pico-8 play session: hold ← + tap ❎

[t = 1 s] hold ← ~1s, tap ❎ ~2×
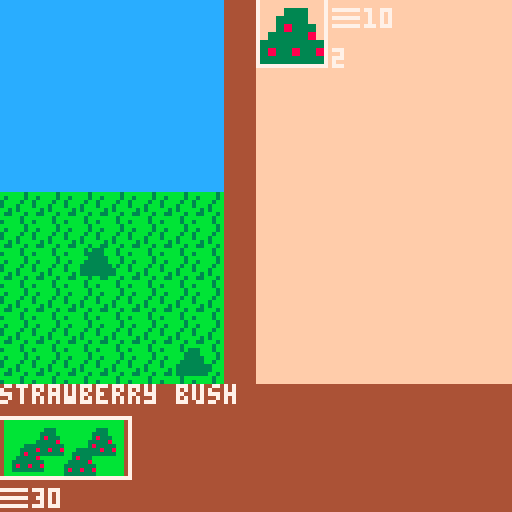
[t = 2 s] hold ← ~2s, tap ❎ ~4×
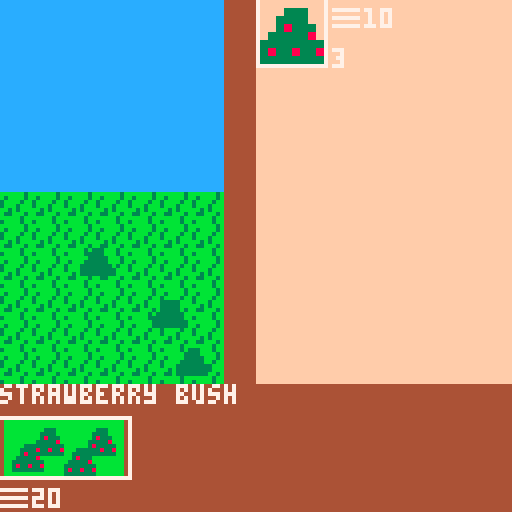
[t = 6 s] hold ← ~6s, tap ❎ ~10×
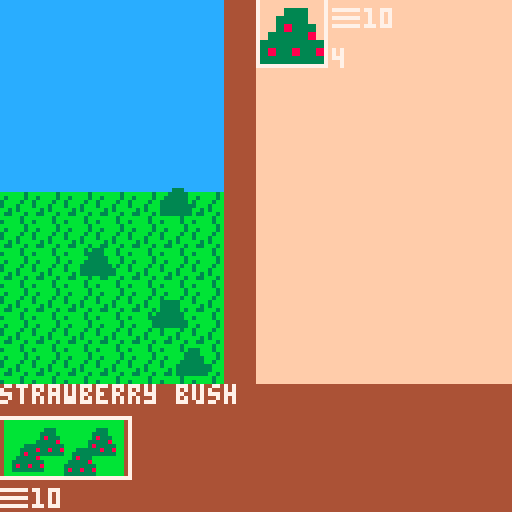

pico-8 cartridge
version 18
__lua__
--gram jam
sale_period_length=1.0
global_demand_weight=1.0
global_demand_rate_mod=1.0
global_base_price_weight=1.0
global_generation_weight=1.0
global_quality_weight=1.0
global_marketing_efficiency=1.0
global_demand_loss=0.01
global_demand_loss_modifier=1.0
global_harvest_speed=1.0
global_cook_speed=1.0
global_sale_volume=1
cash_symbols={"\x98","\x93","\x88","\x85"}
cash_money={50,0,0,0}
jam_timer=0
game_over=false
accountant_unlocked=false
banker_unlocked=false
blockchain_unlocked=false

function add_money(value, scale)
  cash_money[scale]=increment(cash_money[scale],value)
  if cash_money[scale]==32767 then
   if(scale==1 and accountant_unlocked) then
    cash_money[1]=0
    cash_money[2]=increment(cash_money[2],1)
   end
   if(scale==2 and banker_unlocked) then
    cash_money[2]=0
    cash_money[3]=increment(cash_money[3],1)
   end
   if(scale==3 and blockchain_unlocked) then
    cash_money[3]=0
    cash_money[4]=increment(cash_money[4],1)
   end
  end
end

function lose_money(value, scale)
 cash_money[scale]=decrement(cash_money[scale],value)
end

function can_spend(value, scale)
 if (cash_money[scale]-value < 0 or cash_money[scale]-value > cash_money[scale]) return false
 return true
end

function increment(value, num)
 if (num==nil) num=1
 if (value+num<0) return 32767
 return value+num
end

function decrement(value, num)
 if (num==nil) num=1
 if (value-num<0) return 0
 return value-num
end


function _init()
 for r in all(recipes) do
  r.discovered=false
 end
 screen = new_start_screen()
end

function _draw()
 screen:draw()
end

function _update()
 if(not game_over) jam_timer=increment(jam_timer,1/30)
 screen:update()
end

-->8
-- screens --
function new_start_screen()
 local s={}
 s.init=function(s)
  game_over=false
  s.opts = {"start game", "credits"}
  s.selected=1
  s.is_selected=false
 end

 s.update=function(s)
  if btnp(5) then s.is_selected=true else s.is_selected=false end
  if (btnp(2)) s.selected=max(s.selected-1,1)
  if (btnp(3)) s.selected=min(s.selected+1,#s.opts)

  if s.is_selected then
   if s.selected==1 then
    screen=new_game_screen()
   end
   if s.selected==2 then
    screen=new_credits_screen()
   end
  end
 end

 s.draw=function(s)
  cls()
  for i=1,#s.opts,1 do
   print(s.opts[i], 50, 60+(10*i))
  end
  spr(32,40,58+(10*s.selected))
  print("gram jam", 40, 20)
  print("the global jam game", 50, 28)
 end

 s:init()
 return s
end


function new_credits_screen()
 local s={}
 s.init=function(s)
  s.opts={"elyjah 'mr ely' wirth", "robert 'rantingbob' gardner", "mari 'make a jam game?' kyle"}
  s.back=false
 end

 s.update=function(s)
  if btnp(4) then s.back=true else s.back=false end

  if s.back then
   screen=new_start_screen()
  end
 end

 s.draw=function(s)
  cls()
  for i=1,#s.opts,1 do
   print(s.opts[i], (5*i), 60+(10*i))
  end
  print("global jam game", 60, 20)
 end

 s:init()
 return s
end

function new_gameover_screen()
 local s={}
 s.init=function(s)
  s.lines={"you have repaired the universe","you have returned all to","the primardial jam"}
  s.back=false
  game_over=true
 end

 s.update=function(s)
  if btnp(4) or btnp(5) then s.back=true else s.back=false end

  if s.back then
   screen=new_start_screen()
  end
 end

 s.draw=function(s)
  cls()
  for i=1,#s.lines,1 do
   print(s.lines[i],(i*10),(i*8))
  end
  sspr(8,32,8,8,48,48,32,32)
  local score="score: "..(32767-jam_timer)
  print(score,64-(4*(#score/2)),82)
 end

 s:init()
 return s
end


function new_game_screen()
 local s={}

 s.init=function(s)
  s.draw_systems={}
  s.update_systems={}
  s.scenes={}
  add(s.scenes, new_farm_scene())
  add(s.scenes, new_kitchen_scene())
  add(s.scenes, new_store_scene())
  add(s.scenes, new_upgrade_scene())
  s.active_scenes={}
  for scene in all(s.scenes) do
   if (scene.unlocked) add(s.active_scenes,scene)
  end
  s.current_scene=1
 end

 s.update=function(s)
  for scene in all(s.scenes) do
   scene:update()
  end

  s.active_scenes[s.current_scene].active=false
  if (btnp(0)) then
   s.current_scene=max(s.current_scene-1,1)
   manberry.update_icon()
  end
  if (btnp(1)) then
   s.current_scene=min(s.current_scene+1,#s.active_scenes)
   manberry.update_icon()
  end
  s.active_scenes[s.current_scene].active=true
 end

 s.draw=function(s)
  cls()
  s.active_scenes[s.current_scene]:draw()

  --draw the transition buttons--
  sspr(s.active_scenes[1].icon.x,s.active_scenes[1].icon.y,32,16,0,104)
  if (s.active_scenes[2]) sspr(s.active_scenes[2].icon.x, s.active_scenes[2].icon.y,32,16,32,104)
  if (s.active_scenes[3]) sspr(s.active_scenes[3].icon.x, s.active_scenes[3].icon.y,32,16,64,104)
  if (s.active_scenes[4]) sspr(s.active_scenes[4].icon.x, s.active_scenes[4].icon.y,32,16,96,104)
  --highlight current button
  local xpos=(s.current_scene-1)*32
  rect(xpos-1,104,xpos+32,119,7)

  local dollar_x=0
  local price=cash_symbols[1]..flr(cash_money[1])
  print(price, dollar_x, 122)
  dollar_x+=(#price*4)+8
  for i=2,#cash_money,1 do
   if cash_money[i] > 0 then
    price=cash_symbols[i]..flr(cash_money[i])
    print(price, dollar_x, 122)
    dollar_x+=(#price*4)+8
   end
  end
 end

 s:init()
 return s
end

-->8
-- upgrade -- store -- kitchen -- farm--
function new_scene()
 local s={}
 s.active=false
 s.unlocked=false
 s.background={
  x=0,
  y=0
 }
 s.icon={
  x=0,
  y=0
 }
 return s
end

function new_upgrade_scene()
 local s=new_scene()
 s.background.x=48
 s.unlocked=false
 s.icon.x=88
 s.icon.y=32

 s.available_upgrades={}
 s.purchased_upgrades={}
 s.selected_upgrade=1

 s.update=function(scene)
  check_for_unlocks(scene)

  for upgrade in all(scene.purchased_upgrades) do
   if (upgrade.update) upgrade.update(scene)
  end
  if scene.active and #scene.available_upgrades>0 then
   if btnp(2) then
    scene.selected_upgrade=max(scene.selected_upgrade-1, 1)
   end
   if btnp(3) then
    scene.selected_upgrade=min(scene.selected_upgrade+1, #scene.available_upgrades)
   end

   local selected=scene.available_upgrades[scene.selected_upgrade]
   if(not selected.quantity) selected.quantity=0
   if btnp(5) and can_spend(selected.price, selected.scale) and selected.quantity < selected.max_quantity then
    if not (selected==banker or selected==accountant or selected==blockchain) then
     if (selected.quantity==0) add(s.purchased_upgrades, selected)
    end
    selected.quantity=increment(selected.quantity)
    if(selected.on_purchase) selected.on_purchase(scene)
    lose_money(selected.price, selected.scale)
    if selected.quantity == selected.max_quantity then
     del(s.available_upgrades, selected)
     s.selected_upgrade=1
    end
   end
  end
 end

 s.draw=function(scene)
  map(scene.background.x,scene.background.y,0,0,16,16)

  local page=flr(abs(scene.selected_upgrade-1)/4)
  local loop_start=(page*4)+1
  local loop_end=min(loop_start+3, #scene.available_upgrades)
  local row=0

  for i=loop_start,loop_end,1 do
   local upgrade = scene.available_upgrades[i]
   local icon=upgrade.icon
   local x_pix=(icon*8)%128
   local y_pix=flr(abs(icon/16))*8
   local x_target=65
   local y_target=(row*24)
   local price=cash_symbols[upgrade.scale]..upgrade.price

   sspr(x_pix,y_pix,8,8,x_target,y_target,16,16)
   print(price,x_target,y_target+17)
   if (i==scene.selected_upgrade) rect(x_target-1,y_target-1,x_target+16,y_target+16,7)
   row+=1
   if (row>4) row=0
  end

  for i=1,#scene.purchased_upgrades,1 do
   local upgrade = scene.purchased_upgrades[i]
    local icon=upgrade.icon
    local x_pix=(icon*8)%128
    local y_pix=flr(abs(icon/16))*8
    local x_target=1
    local y_target=8+((i-1)*18)

    sspr(x_pix,y_pix,8,8,x_target,y_target,16,16)
    print(upgrade.quantity,x_target+17,y_target)
  end

  if #scene.available_upgrades>0 then
   print(scene.available_upgrades[scene.selected_upgrade].name, 0, 1)
   print(scene.available_upgrades[scene.selected_upgrade].description, 0, 96)
  end

 end

 return s
end


function new_store_scene()
 local s=new_scene()
 s.background.x=32
 s.unlocked=false
 s.icon.x=56
 s.icon.y=32
 granimation=128
 granimation_time=0

 s.stock={}
 s.selected_stock=1

 s.update=function(scene)
  --ely futsin here--
  if time() - granimation_time > 1 then
   granimation_time=time()
   granimation+=4
   if granimation>136 then granimation = 128 end
  end
  ----

  --update sale period counters for jams
  for jam in all(scene.stock) do
   if jam.sale_period_counter==nil then jam.sale_period_counter=0 end
   jam.sale_period_counter=increment(jam.sale_period_counter,1/30)
   if jam.sale_period_counter > sale_period_length then
    local temp_demand = get_demand(jam)+(jam.demand_rate*global_demand_rate_mod)
    if (temp_demand < 0) temp_demand=32767
    jam.demand=temp_demand
    jam.sale_period_counter=0.0
   end
  end
  --stock list selected--
  if scene.active and #scene.stock>0 then
   if btnp(2) then
    scene.selected_stock=max(scene.selected_stock-1, 1)
   end
   if btnp(3) then
    scene.selected_stock=min(scene.selected_stock+1, #scene.stock)
   end
   if btnp(5) and scene.stock[scene.selected_stock].quantity > 0 then
    sold(scene.stock[scene.selected_stock])
   end

  end
 end

 s.draw=function(scene)
  map(scene.background.x,scene.background.y,0,0,16,16)
  spr(granimation,20,24,4,4)

  --draw stock list--
  local column=0
  local row=0
  local page=flr(abs(scene.selected_stock-1)/12)
  local loop_start=(page*12)+1
  local loop_end=min(loop_start+11, #scene.stock)

  for i=loop_start,loop_end,1 do
   local ing=scene.stock[i]
   local icon=ing.icon()
   local x_pix=(icon*8)%128
   local y_pix=flr(abs(icon/16))*8
   local x_target=(8+(column*3))*8
   local y_target=(row*3)*8
   sspr(x_pix,y_pix,8,8,x_target,y_target,16,16)
   print(ing.quantity,x_target,y_target+16)
   column+=1
   column%=3
   if (column==0) row+=1
   if (i==scene.selected_stock) rect(x_target-1,y_target-1,x_target+16,y_target+16,7)
  end

  if #scene.stock > 0 then
   local name=scene.stock[scene.selected_stock].shortname
   local price=cash_symbols[scene.stock[scene.selected_stock].scale]..get_price(scene.stock[scene.selected_stock])
   local demand=""..get_demand(scene.stock[scene.selected_stock]).."*"
   print(name, 0, 1)
   print("sale price:",8,64)
   print(price, 56-(#price*4+4), 72)
   print("demand:",8,80)
   print(demand,56-(#demand*4),88)
  end
 end

 return s
end

function new_farm_scene()
 local s=new_scene()
 s.unlocked=true
 s.icon={
  x=96,
  y=0
 }
 s.bushes={}
 s.planted_bushes={}
 add(s.bushes, strawberry_bush)

 s.selected=1

 s.update=function(scene)
  for bush in all(scene.planted_bushes) do
   bush.harvest_counter=increment(bush.harvest_counter,1/30)
  end

  if scene.active then
   if btnp(2) then
    scene.selected=max(scene.selected-1, 1)
   end
   if btnp(3) then
    scene.selected=min(scene.selected+1, #scene.bushes)
   end
   if btnp(5) then
    local desired_bush=scene.bushes[scene.selected]
    if can_spend(desired_bush.price, desired_bush.scale) then
     local new_bush={
      x=rnd(48),
      y=rnd(49)+40,
      template=desired_bush,
      harvest_counter=0.0
     }
     add(scene.planted_bushes, new_bush)
     lose_money(desired_bush.price, desired_bush.scale)
     if(not desired_bush.quantity) desired_bush.quantity=0
     desired_bush.quantity=increment(desired_bush.quantity)
    end
   end
   if btnp(4) then
    harvest(scene)
   end
  end
 end

 s.draw=function(scene)
  map(scene.background.x,scene.background.y,0,0,16,16)
  local page=flr(abs(scene.selected-1)/4)
  local loop_start=(page*4)+1
  local loop_end=min(loop_start+3, #scene.bushes)
  local row=0

  for i=loop_start,loop_end,1 do
   local bush = scene.bushes[i]
   local icon=bush.icon
   local x_pix=(icon*8)%128
   local y_pix=flr(abs(icon/16))*8
   local x_target=65
   local y_target=(row*24)
   local price=cash_symbols[bush.scale]..bush.price

   sspr(x_pix,y_pix,8,8,x_target,y_target,16,16)
   print(price,x_target+18,y_target+2)
   print(bush.quantity,x_target+18,y_target+12)
   if (i==scene.selected) rect(x_target-1,y_target-1,x_target+16,y_target+16,7)
   row+=1
   if (row>4) row=0
   print(scene.bushes[scene.selected].name, 0, 96)

  end


  local l=#scene.planted_bushes
  local l_min=max(l-100,1)
  local l_max=min(l,l_min+100)
  for i=l_min,l_max,1 do
   local bush=scene.planted_bushes[i]
   local icon=bush.template.icon
   if (bush.template.harvest_time >= bush.harvest_counter) icon=emptybush_icon
   spr(icon,bush.x,bush.y)
  end
 end

 return s
end

function new_kitchen_scene()
 local s=new_scene()
 s.background.x=16
 s.unlocked=false
 s.icon={
  x=24,
  y=32
 }

 s.process_mix=false
 s.mix_complete=false
 s.mixer_contents={}
 s.available_ingredients={}
 s.selected_ingredient=1

 s.update=function(scene)
  if scene.mix_complete then
   gain_jam(scene.current_output)
   scene.current_output=nil
   scene.mixer_contents={}
   scene.mix_complete=false
   scene.process_mix=false
  end

  if scene.process_mix and not scene.mix_complete then
   scene:advance_mix()
  end

  --ingredient list selected--
  if scene.active and #scene.available_ingredients>0 then
   if btnp(2) then
    scene.selected_ingredient=max(scene.selected_ingredient-1, 1)
   end
   if btnp(3) then
    scene.selected_ingredient=min(scene.selected_ingredient+1, #scene.available_ingredients)
   end
   if btnp(5) and #scene.mixer_contents<3 and scene.available_ingredients[scene.selected_ingredient].quantity > 0 then
    add(scene.mixer_contents, scene.available_ingredients[scene.selected_ingredient])
    scene.available_ingredients[scene.selected_ingredient].quantity = decrement(scene.available_ingredients[scene.selected_ingredient].quantity)
   end
   if #scene.mixer_contents!=0 then
    scene.current_recipe = lookup_recipe(scene.mixer_contents)
    if scene.current_recipe and scene.current_recipe.output then scene.current_output=scene.current_recipe.output else scene.current_output=badjam end
    if btnp(4) then
     scene.process_mix=true
     if scene.current_recipe then
      if not scene.current_recipe.discovered then
       scene.current_recipe.discovered=true
       add(known_good_recipes, scene.current_recipe)
      end
     end
    end
   end
  end
 end

 s.advance_mix=function(scene)
  scene.mix_complete=true
 end

 s.draw=function(scene)
  map(scene.background.x,scene.background.y,0,0,16,16)

  --draw ingredient list--
  local column=0
  local row=0
  local page=flr(abs(scene.selected_ingredient-1)/12)
  local loop_start=(page*12)+1
  local loop_end=min(loop_start+11, #scene.available_ingredients)

  for i=loop_start,loop_end,1 do
   local ing=scene.available_ingredients[i]
   local icon=ing.icon()
   local x_pix=(icon*8)%128
   local y_pix=flr(abs(icon/16))*8
   local x_target=(8+(column*3))*8
   local y_target=(row*3)*8
   sspr(x_pix,y_pix,8,8,x_target,y_target,16,16)
   print(ing.quantity,x_target,y_target+16)
   column+=1
   column%=3
   if (column==0) row+=1
   if (i==scene.selected_ingredient) rect(x_target-1,y_target-1,x_target+16,y_target+16,7)
  end

  --draw mixer--
  if (scene.mixer_contents[1]) spr(scene.mixer_contents[1].icon(),8,8)
  if (scene.mixer_contents[2]) spr(scene.mixer_contents[2].icon(),24,8)
  if (scene.mixer_contents[3]) spr(scene.mixer_contents[3].icon(),40,8)
  if #scene.available_ingredients > 0 then
   local name = scene.available_ingredients[scene.selected_ingredient].shortname
   print(name,0,0)
  end
  local icon=4
  if (scene.current_output) icon=scene.current_output.icon()
  sspr((icon*8)%128,flr(abs(icon/16))*8,8,8,16,48,24,24)

 end

 return s
end

-->8
--ingredients--
function get_price(jam)
 local price=get_base_price(jam) * get_generatoin_modifier(jam) * get_demand(jam) * global_marketing_efficiency
 if(price < 0) price=32767
 return price
end

function get_generatoin_modifier(jam)
 return jam.gen*global_generation_weight
end

function get_base_price(jam)
 return jam.base_price * global_base_price_weight * global_quality_weight
end

function get_demand(jam)
 if(jam.demand==nil) jam.demand=1
 return jam.demand*global_demand_weight
end

function sold(jam)
 for i=1,min(jam.quantity, global_sale_volume),1 do
  add_money(get_price(jam), jam.scale)
  jam.demand = max(decrement(jam.demand,global_demand_loss*global_demand_loss_modifier), 0.01)
  jam.quantity=decrement(jam.quantity)
 end

 jam.sale_period_counter=0
end

strawberry={
 shortname="strawberry",
 unlocked=false,
 icon=function() return 16 end,
}

blueberry={
 shortname="blueberry",
 unlocked=false,
 icon=function() return 17 end,
}

bananaberry={
 shortname="bananaberry",
 unlocked=false,
 icon=function() return 63 end,
}

manberry={
 shortname="manberry",
 unlocked=false,
 icon_options={18,19,20,21,22},
 current_icon=1,
 icon=function() return manberry.icon_options[manberry.current_icon] end,
 update_icon=function()
  manberry.current_icon=flr(rnd(#manberry.icon_options)+1)
 end,
}

globerry={
 shortname="globerry",
 unlocked=false,
 icon=function() return 23 end,
}

bigberry={
 shortname="bigberry",
 unlocked=false,
 icon=function() return 24 end,
}

bangberry={
 shortname="bangberry",
 unlocked=false,
 icon=function() return 25 end,
}

darkberry={
 shortname="darkberry",
 unlocked=false,
 icon=function() return 26 end,
}

galactiberry={
 shortname="galactiberry",
 unlocked=false,
 icon=function() return 27 end,
}

strawberryjam={
 shortname="strawberry jam",
 unlocked=false,
 icon=function() return 1 end,
 base_price=2,
 demand_rate=0.01,
 gen=1,
 scale=1
}

strawberrytrijam={
 shortname="s.tribery jam",
 unlocked=false,
 icon=function() return 1 end,
 base_price=6,
 demand_rate=0.01,
 gen=1,
 scale=1
}

strawberrynanajam={
 shortname="s.nanabery jam",
 unlocked=false,
 icon=function() return 1 end,
 base_price=18,
 demand_rate=0.01,
 gen=1,
 scale=1
}

bananaberryjam={
 shortname="bananajama",
 unlocked=false,
 icon=function() return 9 end,
 base_price=10,
 demand_rate=0.01,
 gen=1,
 scale=2
}


bananaberrytrijam={
 shortname="bananatrijama",
 unlocked=false,
 icon=function() return 9 end,
 base_price=30,
 demand_rate=0.01,
 gen=1,
 scale=2
}

bananaberrynanajam={
 shortname="bananananajama",
 unlocked=false,
 icon=function() return 9 end,
 base_price=9000,
 demand_rate=0.01,
 gen=1,
 scale=2
}

blueberryjam={
 shortname="blueberry jam",
 unlocked=false,
 icon=function() return 2 end,
 base_price=10,
 demand_rate=0.01,
 gen=1,
 scale=1
}

blueberrytrijam={
 shortname="b.tribery jam",
 unlocked=false,
 icon=function() return 2 end,
 base_price=30,
 demand_rate=0.01,
 gen=1,
 scale=1
}

blueberrynanajam={
 shortname="b.nanabery jam",
 unlocked=false,
 icon=function() return 2 end,
 base_price=90,
 demand_rate=0.01,
 gen=1,
 scale=1
}

manberryjam={
 shortname="manberry jam",
 unlocked=false,
 icon=function() return 5 end,
 base_price=100,
 demand_rate=0.01,
 gen=1,
 scale=1
}

manberrytrijam={
 shortname="m.triberry jam",
 unlocked=false,
 icon=function() return 11 end,
 base_price=300,
 demand_rate=0.03,
 gen=1,
 scale=1
}

manberrynanajam={
 shortname="mananabery jam",
 unlocked=false,
 icon=function() return 64 end,
 base_price=900,
 demand_rate=0.09,
 gen=1,
 scale=1
}

bluemanberryjam={
 shortname="blumanbery jam",
 unlocked=false,
 icon=function() return 8 end,
 base_price=110,
 demand_rate=0.03,
 gen=1,
 scale=1
}

strawmanberryjam={
 shortname="s.manberry jam",
 unlocked=false,
 icon=function() return 7 end,
 base_price=102,
 demand_rate=0.01,
 gen=1,
 scale=1
}

bluestrawberyjam={
 shortname="b.s.berry jam",
 unlocked=false,
 icon=function() return 6 end,
 base_price=12,
 demand_rate=0.03,
 gen=2,
 scale=1
}

bluemanstrawberyjam={
 shortname="b.m.s.bery jam",
 unlocked=false,
 icon=function() return 10 end,
 base_price=112,
 demand_rate=0.07,
 gen=3,
 scale=1
}

globerryjam={
 shortname="globerry jam",
 unlocked=false,
 icon=function() return 33 end,
 base_price=1,
 demand_rate=0.01,
 gen=1,
 scale=2
}

globtriberryjam={
 shortname="g.triberry jam",
 unlocked=false,
 icon=function() return 33 end,
 base_price=3,
 demand_rate=0.03,
 gen=1,
 scale=2
}

globnanaberryjam={
 shortname="g.nanabery jam",
 unlocked=false,
 icon=function() return 33 end,
 base_price=9,
 demand_rate=0.01,
 gen=2,
 scale=2
}

globlueberryjam={
 shortname="g.b.berry jam",
 unlocked=false,
 icon=function() return 34 end,
 base_price=15,
 demand_rate=0.02,
 gen=2,
 scale=2
}

globstrawberryjam={
 shortname="g.s.berry jam",
 unlocked=false,
 icon=function() return 36 end,
 base_price=10,
 demand_rate=0.07,
 gen=2,
 scale=2
}

globmanberryjam={
 shortname="g.manberry jam",
 unlocked=false,
 icon=function() return 37 end,
 base_price=20,
 demand_rate=0.01,
 gen=2,
 scale=2
}

globluestrawberryjam={
 shortname="g.b.s.bery jam",
 unlocked=false,
 icon=function() return 38 end,
 base_price=20,
 demand_rate=0.03,
 gen=3,
 scale=2
}

globluemanberryjam={
 shortname="g.b.m.bery jam",
 unlocked=false,
 icon=function() return 39 end,
 base_price=30,
 demand_rate=0.02,
 gen=3,
 scale=2
}

globstrawmanberryjam={
 shortname="g.s.m.bery jam",
 unlocked=false,
 icon=function() return 56 end,
 base_price=25,
 demand_rate=0.01,
 gen=3,
 scale=2
}

galactijam={
 shortname="globerry jam",
 unlocked=false,
 icon=function() return 66 end,
 base_price=1,
 demand_rate=0.01,
 gen=1,
 scale=3
}

galactilactilactijam={
 shortname="galactrijam",
 unlocked=false,
 icon=function() return 66 end,
 base_price=3,
 demand_rate=0.02,
 gen=1,
 scale=3
}

galactinanajam={
 shortname="galactinanajam",
 unlocked=false,
 icon=function() return 66 end,
 base_price=10,
 demand_rate=0.05,
 gen=2,
 scale=3
}

glactiblueberryjam={
 shortname="glactib. jam",
 unlocked=false,
 icon=function() return 112 end,
 base_price=3,
 demand_rate=0.01,
 gen=2,
 scale=3
}

glactistrawberryjam={
 shortname="glactis. jam",
 unlocked=false,
 icon=function() return 113 end,
 base_price=2,
 demand_rate=0.07,
 gen=2,
 scale=3
}

galactimanberryjam={
 shortname="galactim. jam",
 unlocked=false,
 icon=function() return 114 end,
 base_price=20,
 demand_rate=0.05,
 gen=2,
 scale=3
}

galactigloberryjam={
 shortname="galactig. jam",
 unlocked=false,
 icon=function() return 57 end,
 base_price=30,
 demand_rate=0.01,
 gen=3,
 scale=3
}

galactibluestrawberryjam={
 shortname="galactib.s.jam",
 unlocked=false,
 icon=function() return 58 end,
 base_price=12,
 demand_rate=0.01,
 gen=3,
 scale=3
}

galactibluemanberryjam={
 shortname="galactib.m.jam",
 unlocked=false,
 icon=function() return 59 end,
 base_price=11,
 demand_rate=0.02,
 gen=3,
 scale=3
}

galactibluegloberryjam={
 shortname="galactib.g.jam",
 unlocked=false,
 icon=function() return 79 end,
 base_price=15,
 demand_rate=0.05,
 gen=3,
 scale=3
}

galactistrawmanberryjam={
 shortname="galactis.m.jam",
 unlocked=false,
 icon=function() return 111 end,
 base_price=11,
 demand_rate=0.01,
 gen=3,
 scale=3
}

galctistawgloberryjam={
 shortname="galactis.g.jam",
 unlocked=false,
 icon=function() return 95 end,
 base_price=1,
 demand_rate=0.1,
 gen=3,
 scale=3
}

galactiglobemanberryjam={
 shortname="galactig.m.jam",
 unlocked=false,
 icon=function() return 127 end,
 base_price=100,
 demand_rate=0.01,
 gen=3,
 scale=3
}

darkjam={
 shortname="dark jam",
 unlocked=false,
 icon=function() return 80 end,
 base_price=1,
 demand_rate=0.01,
 gen=1,
 scale=4
}

darktrijam={
 shortname="darktri jam",
 unlocked=false,
 icon=function() return 80 end,
 base_price=3,
 demand_rate=0.02,
 gen=1,
 scale=4
}

darknanajam={
 shortname="darknana jam",
 unlocked=false,
 icon=function() return 80 end,
 base_price=9,
 demand_rate=0.03,
 gen=2,
 scale=4
}

bigberryjam={
 shortname="bigberry jam",
 unlocked=false,
 icon=function() return 82 end,
 base_price=10,
 demand_rate=0.02,
 gen=1,
 scale=2
}

bigtriberryjam={
 shortname="bigtribery jam",
 unlocked=false,
 icon=function() return 82 end,
 base_price=30,
 demand_rate=0.01,
 gen=1,
 scale=2
}

bignanaberryjam={
 shortname="biganabery jam",
 unlocked=false,
 icon=function() return 82 end,
 base_price=45,
 demand_rate=0.03,
 gen=2,
 scale=2
}

bangberryjam={
 shortname="bangberry jam",
 unlocked=false,
 icon=function() return 96 end,
 base_price=5,
 demand_rate=0.01,
 gen=1,
 scale=4
}

bangtriberryjam={
 shortname="bangtriberyjam",
 unlocked=false,
 icon=function() return 96 end,
 base_price=15,
 demand_rate=0.01,
 gen=1,
 scale=4
}

bangnanaberryjam={
 shortname="bangnanabeyjam",
 unlocked=false,
 icon=function() return 96 end,
 base_price=30,
 demand_rate=0.07,
 gen=2,
 scale=4
}

chaosjam={
 shortname="chaos jam",
 unlocked=false,
 icon=function() return 172 end,
 base_price=100,
 demand_rate=0.01,
 gen=3,
 scale=4
}

badjam={
 shortname="bad jam",
 unlocked=false,
 icon=function() return 3 end,
 base_price=1,
 demand_rate=0.01,
 gen=1,
 scale=1
}

badtrijam={
 shortname="badtri jam",
 unlocked=false,
 icon=function() return 3 end,
 base_price=3,
 demand_rate=0.05,
 gen=1,
 scale=1
}

badnanajam={
 shortname="badnana jam",
 unlocked=false,
 icon=function() return 3 end,
 base_price=10,
 demand_rate=0.01,
 gen=2,
 scale=1
}

bigbangjam={
 shortname="bigbang jam",
 unlocked=false,
 icon=function() return 81 end,
 base_price=100,
 demand_rate=0.01,
 gen=2,
 scale=4
}

primordialjam={
 shortname="primordial jam",
 unlocked=false,
 icon=function() return 65 end,
 base_price=1,
 demand_rate=10,
 gen=6,
 scale=4
}

-->8
--manufacturing
function harvest(scene, num)
 if not num then num=32767 end
 local counter=0
 for bush in all(scene.planted_bushes) do
  if bush.harvest_counter > bush.template.harvest_time  and counter < num then
   harvest_bush(bush)
   counter+=1
  end
 end
end

function harvest_bush(bush)
 bush.harvest_counter=0.0
 if not screen.active_scenes[2] then
  screen.active_scenes[2]=screen.scenes[2]
  screen.active_scenes[2].unlocked=true
 end
 if(not bush.template.produce.quantity) bush.template.produce.quantity=0
 bush.template.produce.quantity=increment(bush.template.produce.quantity)
 if not bush.template.produce.unlocked then
  add(screen.active_scenes[2].available_ingredients, bush.template.produce)
  bush.template.produce.unlocked=true
 end
end

emptybush_icon=51

strawberry_bush={
 name="strawberry bush",
 icon=48,
 price=10,
 scale=1,
 produce=strawberry,
 harvest_time=10.0,
 unlocked=true,
}

blueberry_bush={
 name="blueberry bush",
 icon=52,
 price=100,
 scale=1,
 produce=blueberry,
 harvest_time=3,
 unlocked=false,
}

bananaberry_bush={
 name="bananaberry bush",
 icon=62,
 price=2500,
 scale=2,
 produce=bananaberry,
 harvest_time=25.0,
 unlocked=false,
}

manberry_bush={
 name="manberry bush",
 icon=49,
 price=10,
 scale=2,
 produce=manberry,
 harvest_time=100.0,
 unlocked=false,
}

globerry_bush={
 name="globerry bush",
 icon=229,
 price=1,
 scale=3,
 produce=globerry,
 harvest_time=100.0,
 unlocked=false,
}

bigberry_bush={
 name="bigberry bush",
 icon=230,
 price=100,
 scale=2,
 produce=bigberry,
 harvest_time=50.0,
 unlocked=false,
}

bangberry_bush={
 name="bangberry bush",
 icon=231,
 price=1,
 scale=3,
 produce=bangberry,
 harvest_time=1.0,
 unlocked=false,
}

darkberry_bush={
 name="darkberry bush",
 icon=232,
 price=32767,
 scale=4,
 produce=darkberry,
 harvest_time=10.0,
 unlocked=false,
}

galactiberry_bush={
 name="galactiberry bush",
 icon=233,
 price=10000,
 scale=3,
 produce=galactiberry,
 harvest_time=10.0,
 unlocked=false,
}

-->8
--recipes--
known_good_recipes={}

function has_ingredients(recipe)
 input1=0
 input2=0
 input3=0
 if #recipe.inputs==1 then
  if (recipe.inputs[1].quantity==0) return false
  input1 = recipe.inputs[1].quantity-1
 end

 if #recipe.inputs==2 then
  if (recipe.inputs[1].quantity==0) return false
  if (recipe.inputs[2].quantity==0) return false
  input1 = recipe.inputs[1].quantity-1
  input2 = recipe.inputs[2].quantity-1
  if (recipe.inputs[1]==recipe.inputs[2]) input2=decrement(input2)
 end

 if #recipe.inputs==3 then
  if (recipe.inputs[1].quantity==0) return false
  if (recipe.inputs[2].quantity==0) return false
  if (recipe.inputs[3].quantity==0) return false
  input1 = recipe.inputs[1].quantity-1
  input2 = recipe.inputs[2].quantity-1
  input3 = recipe.inputs[3].quantity-1
  if (recipe.inputs[1]==recipe.inputs[2]) input2=decrement(input2)
  if (recipe.inputs[1]==recipe.inputs[3]) input3=decrement(input3)
  if (recipe.inputs[2]==recipe.inputs[3]) input3=decrement(input3)
 end

 if input1<0 or input2<0 or input3<0 then return false else return true end
end

function spend_ingredients(recipe)
 for input in all(recipe.inputs) do
  input.quantity=decrement(input.quantity)
 end
end

function gain_jam(jam)
 if(not jam.quantity) jam.quantity=0
 store=screen.active_scenes[3]
 jam.quantity=increment(jam.quantity)
 if not jam.unlocked then
  jam.unlocked=true
  add(screen.active_scenes[2].available_ingredients, jam)
  if not screen.active_scenes[3] then
   screen.active_scenes[3]=screen.scenes[3]
   screen.active_scenes[3].unlocked=true
  end
  add(screen.active_scenes[3].stock, jam)
 end
end

function lookup_recipe(mixer_contents)
 local output=false
 local temp_recipes={}
 local final_matches={}
 local temp_matches={}
 --make a sublist of recipes where inputs length is the same as mixer contents length
 for check in all(recipes) do
  if (#check.inputs==#mixer_contents) add(temp_recipes,check)
 end

 --filter out recipes that don't contain element 1
 if #mixer_contents==1 then
  for recipecheck in all(temp_recipes) do
   local used1=false
   if (recipecheck.inputs[1] == mixer_contents[1]) add(final_matches,recipecheck)
  end
 end

  --filter out recupes that don't contain element 2
 if #mixer_contents==2 then
  for recipecheck in all(temp_recipes) do

   local used1=false
   local used2=false

   if recipecheck.inputs[1] == mixer_contents[1] then
    used1=true
    goto twoinputsecondcheck
   end
   if (recipecheck.inputs[1] == mixer_contents[2]) used2=true

   ::twoinputsecondcheck::
   if recipecheck.inputs[2] == mixer_contents[1] then
    used1=true
    goto twoinputend
   end
   if (recipecheck.inputs[2] == mixer_contents[2]) used2=true

   ::twoinputend::
   if (used1 and used2) add(temp_matches,recipecheck)
  end
  final_matches=temp_matches
 end

  --filter out recupes that don't contain element 3
 if #mixer_contents==3 then
  for recipecheck in all(temp_recipes) do
   local used1=false
   local used2=false
   local used3=false

   if recipecheck.inputs[1] == mixer_contents[1] then
    used1=true
    goto threeinputsecondcheck
   end
   if recipecheck.inputs[1] == mixer_contents[2] then
    used2=true
    goto threeinputsecondcheck
   end
    if (recipecheck.inputs[1] == mixer_contents[3]) used3=true

   ::threeinputsecondcheck::
   if recipecheck.inputs[2] == mixer_contents[1] and not used1 then
    used1=true
    goto threeinputthirdcheck
   end

   if recipecheck.inputs[2] == mixer_contents[2] and not used2 then
    used2=true
    goto threeinputthirdcheck
   end

   if (recipecheck.inputs[2] == mixer_contents[3] and not used3) used3=true

   ::threeinputthirdcheck::
   if recipecheck.inputs[3] == mixer_contents[1] and not used1 then
    used1=true
    goto threeinputend
   end
   if recipecheck.inputs[3] == mixer_contents[2] and not used2 then
    used2=true
    goto threeinputend
   end
   if (recipecheck.inputs[3] == mixer_contents[3] and not used3) used3=true

   ::threeinputend::
   if (used1 and used2 and used3) add(temp_matches,recipecheck)
  end
  final_matches=temp_matches
 end

  --return the only remaining recipe
 if #final_matches > 0 then
  output=final_matches[1]
 end

  return output
end

recipes={
 --strawberry jam--
 {
  inputs={
   strawberry
  },
  output=strawberryjam
 },
 --strawtriberry jam--
 {
  inputs={
   strawberry,
   strawberry,
   strawberry
  },
  output=strawberrytrijam
 },
 --strawnanaberry jam--
 {
  inputs={
   strawberrytrijam,
   strawberrytrijam,
   strawberrytrijam,
  },
  output=strawberrynanajam
 },
 {
  inputs={
   strawberry,
   bananaberry
  },
  output=strawberrynanajam
 },

 --blueberry jam--
 {
  inputs={
   blueberry
  },
  output=blueberryjam
 },
--bluetriberry jam--
 {
  inputs={
   blueberry,
   blueberry,
   blueberry
  },
  output=blueberrytrijam
 },
 --bluenanaberry jam--
 {
  inputs={
   blueberrytrijam,
   blueberrytrijam,
   blueberrytrijam,
  },
  output=blueberrynanajam
 },
 {
  inputs={
   blueberry,
   bananaberry
  },
  output=blueberrynanajam
 },
--bananaberry jam--
 {
  inputs={
   bananaberry
  },
  output=bananaberryjam
 },
--bananatriberry jam--
 {
  inputs={
   bananaberry,
   bananaberry,
   bananaberry
  },
  output=bananaberrytrijam
 },
 --bananananaberry jam--
 {
  inputs={
   bananaberrytrijam,
   bananaberrytrijam,
   bananaberrytrijam,
  },
  output=bananaberrynanajam
 },
--manberry jam--
 {
  inputs={
   manberry
  },
  output=manberryjam
 },
 --mantriberry jam--
 {
  inputs={
   manberry,
   manberry,
   manberry
  },
  output=manberrytrijam
 },
 --mananaberry jam
 {
  inputs={
   manberrytrijam,
   manberrytrijam,
   manberrytrijam
  },
  output=manberrynanajam
 },
 {
  inputs={
   manberry,
   bananaberry
  },
  output=manberrynanajam
 },
 --bluemanbery jam
 {
  inputs={
   blueberry,
   manberry,
  },
  output=bluemanberryjam
 },
 --strawmanbery jam
 {
  inputs={
   strawberry,
   manberry,
  },
  output=strawmanberryjam
 },
 --bluestrawbery jam
 {
  inputs={
   strawberry,
   blueberry
  },
  output=bluestrawberyjam
 },

--bluemanstrawbery jam
 {
  inputs={
   strawberry,
   manberry,
   blueberry
  },
  output=bluemanstrawberyjam
 },
--globerry jam--
 {
  inputs={
   globerry,
  },
  output=globerryjam
 },
 --globtriberry jam--
 {
  inputs={
   globerry,
   globerry,
   globerry,
  },
  output=globtriberryjam
 },
 --globnanaberry jam--
 {
  inputs={
   globtriberryjam,
   globtriberryjam,
   globtriberryjam,
  },
  output=globnanaberryjam
 },
 {
  inputs={
   globerry,
   bananaberry
  },
  output=globnanaberryjam
 },

 --globblueberry jam--
 {
  inputs={
   globerry,
   blueberry
  },
  output=globlueberryjam
 },
--globstrawberry jam--
 {
  inputs={
   globerry,
   strawberry
  },
  output=globstrawberryjam
 },
--globmanberry jam--
 {
  inputs={
   globerry,
   manberry
  },
  output=globmanberryjam
 },
 --globluestrawberry jam--
 {
  inputs={
   globerry,
   strawberry,
   blueberry
  },
  output=globluestrawberryjam
 },
--globluemanberry jam--
 {
  inputs={
   globerry,
   manberry,
   blueberry
  },
  output=globluemanberryjam
 },
--glostrawmanberry jam--
 {
  inputs={
   globerry,
   manberry,
   strawberry
  },
  output=globstrawmanberryjam
 },
--galactijam--
 {
  inputs={
   galactiberry,
  },
  output=galactijam
 },
 --galactrijam--
 {
  inputs={
   galactiberry,
   galactiberry,
   galactiberry,
  },
  output=galactilactilactijam
 },
 --galactinanajam--
 {
  inputs={
   galactilactilactijam,
   galactilactilactijam,
   galactilactilactijam,
  },
  output=galactinanajam
 },
 {
  inputs={
   galactiberry,
   bananaberry
  },
  output=galactinanajam
 },
 --galactibluejam--
 {
  inputs={
   galactiberry,
   blueberry
  },
  output=glactiblueberryjam
 },
 --galactistrawjam--
 {
  inputs={
   galactiberry,
   strawberry
  },
  output=glactistrawberryjam
 },
 --galactimanjam--
 {
  inputs={
   galactiberry,
   manberry
  },
  output=galactimanberryjam
 },
 --galactiglobejam--
 {
  inputs={
   galactiberry,
   globerry
  },
  output=galactigloberryjam
 },
 --galactibluestrawberryjam--
 {
  inputs={
   galactiberry,
   blueberry,
   strawberry
  },
  output=galactibluestrawberryjam
 },

 --galactibluestrawberryjam--
 {
  inputs={
   galactiberry,
   blueberry,
   manberry
  },
  output=galactibluemanberryjam
 },
 --galactibluestrawberryjam--
 {
  inputs={
   galactiberry,
   blueberry,
   globerry
  },
  output=galactibluegloberryjam
 },
 --galactistrawmanberryjam--
 {
  inputs={
   galactiberry,
   strawberry,
   manberry
  },
  output=galactistrawmanberryjam
 },

 --galctistawgloberryjam--
 {
  inputs={
   galactiberry,
   strawberry,
   globerry
  },
  output=galctistawgloberryjam
 },

 --galactiglobemanberryjam--
 {
  inputs={
   galactiberry,
   manberry,
   globerry
  },
  output=galactiglobemanberryjam
 },
 --dark jam--
 {
  inputs={
   darkberry,
  },
  output=darkjam
 },
 --darktri jam--
 {
  inputs={
   darkberry,
   darkberry,
   darkberry,
  },
  output=darktrijam
 },
 --darknana jam--
 {
  inputs={
   darktrijam,
   darktrijam,
   darktrijam,
  },
  output=darknanajam
 },
 {
  inputs={
   darkberry,
   bananaberry
  },
  output=darknanajam
 },
 --big jam--
 {
  inputs={
   bigberry,
  },
  output=bigberryjam
 },

 --bigtri jam--
 {
  inputs={
   bigberry,
   bigberry,
   bigberry,
  },
  output=bigtriberryjam
 },
 --bignana jam--
 {
  inputs={
   bigtriberryjam,
   bigtriberryjam,
   bigtriberryjam,
  },
  output=bignanaberryjam
 },
 {
  inputs={
   bigberry,
   bananaberry
  },
  output=bignanaberryjam
 },

 --bang jam--
 {
  inputs={
   bangberry,
  },
  output=bangberryjam
 },

 --bigtri jam--
 {
  inputs={
   bangberry,
   bangberry,
   bangberry,
  },
  output=bangtriberryjam
 },
 --bangnana jam--
 {
  inputs={
   bangtriberryjam,
   bangtriberryjam,
   bangtriberryjam,
  },
  output=bangnanaberryjam
 },
 {
  inputs={
   bangberry,
   bananaberry
  },
  output=bangnanaberryjam
 },
 --chaos jam--
 {
  inputs={
   bigberry,
   badjam,
  },
  output=chaosjam
 },
 {
  inputs={
   darkberry,
   badjam,
  },
  output=chaosjam
 },
 {
  inputs={
   badjam,
   bangberry,
  },
  output=chaosjam
 },

 --badtri jam--
 {
  inputs={
   badjam,
   badjam,
   badjam,
  },
  output=badtrijam
 },
 --badnana jam--
 {
  inputs={
   badtrijam,
   badtrijam,
   badtrijam,
  },
  output=badnanajam
 },
 --bigbang jam--
 {
  inputs={
   bigberry,
   bangberry,
  },
  output=bigbangjam
 },
 --primordial jam--
 {
  inputs={
   bigbangjam,
   darknanajam,
   galactinanajam,
  },
  output=primordialjam
 },
}

-->8
-- upgrades --
function check_for_unlocks(scene)
 if(not primordialjam.quantity) primordialjam.quantity=0
 if (primordialjam.quantity >= 1) screen=new_gameover_screen()

 if cash_money[1]>=100 and not blueberry_bush.unlocked then
  blueberry_bush.unlocked=true
  add(screen.active_scenes[1].bushes, blueberry_bush)
 end

 if cash_money[2]>=10000 and not bananaberry_bush.unlocked then
  bananaberry_bush.unlocked=true
  add(screen.active_scenes[1].bushes, bananaberry_bush)
 end

 if cash_money[2]>=10 and not manberry_bush.unlocked then
  manberry_bush.unlocked=true
  add(screen.active_scenes[1].bushes, manberry_bush)
 end

 if cash_money[3]>=1 and not globerry_bush.unlocked then
  globerry_bush.unlocked=true
  add(screen.active_scenes[1].bushes, globerry_bush)
 end

 if cash_money[2]>=100 and not bigberry_bush.unlocked then
  bigberry_bush.unlocked=true
  add(screen.active_scenes[1].bushes, bigberry_bush)
 end

 if cash_money[4]>=1 and not bangberry_bush.unlocked then
  bangberry_bush.unlocked=true
  add(screen.active_scenes[1].bushes, bangberry_bush)
 end

 if cash_money[4]>=32767 and not darkberry_bush.unlocked then
  darkberry_bush.unlocked=true
  add(screen.active_scenes[1].bushes, darkberry_bush)
 end

 if cash_money[3]>=10000 and not galactiberry_bush.unlocked then
  galactiberry_bush.unlocked=true
  add(screen.active_scenes[1].bushes, galactiberry_bush)
 end

 if cash_money[1]==32767 and not accountant.unlocked then
  accountant.unlocked=true
  add(scene.available_upgrades, accountant)
 end

 if cash_money[2]==32767 and not banker.unlocked then
  banker.unlocked=true
  add(scene.available_upgrades, banker)
 end

 if cash_money[3]>=1 and not marketer.unlocked then
  marketer.unlocked=true
  add(scene.available_upgrades, marketer)
 end
 if cash_money[2]>=1 and not sales.unlocked then
  sales.unlocked=true
  add(scene.available_upgrades, sales)
 end

 if cash_money[4]>=1 and not ceo.unlocked then
  ceo.unlocked=true
  add(scene.available_upgrades, ceo)
 end

 if cash_money[3]==32767 and not blockchain.unlocked then
  blockchain.unlocked=true
  add(scene.available_upgrades, blockchain)
 end

 if cash_money[1]>=100 and not farmer.unlocked then
  farmer.unlocked=true
  add(scene.available_upgrades, farmer)
  screen.active_scenes[4]=screen.scenes[4]
  screen.active_scenes[4].unlocked=true
 end

 if cash_money[1]>=1000 and not cook.unlocked then
  cook.unlocked=true
  add(scene.available_upgrades, cook)
 end
end

cook={
 name="cook",
 description="automatically makes known jams",
 unlocked=false,
 price=1000,
 scale=1,
 quantity=0,
 max_quantity=32767,
 icon=189,
 countdown=0.0,
 update=function(scene)
  cook.countdown=increment(cook.countdown,1/30)
  if cook.countdown > global_cook_speed then
   cook.countdown=0.0
   for i=1,cook.quantity,1 do
    for recipe in all(known_good_recipes) do
    local can_cook=true
     if can_cook and has_ingredients(recipe) then
      spend_ingredients(recipe)
      gain_jam(recipe.output)
      can_cook=false
     end
    end
   end
  end
 end
}

farmer={
 name="farmer",
 description="automatically harvests berries",
 unlocked=false,
 price=100,
 scale=1,
 max_quantity=32767,
 icon=188,
 countdown=0.0,
 update=function(scene)
  farmer.countdown=increment(farmer.countdown,1/30)
  if farmer.countdown > global_harvest_speed then
   farmer.countdown=0.0
   harvest(screen.active_scenes[1], farmer.quantity)
  end
 end
}

accountant={
 name="accountant",
 description="converts "..cash_symbols[1].." into "..cash_symbols[2],
 unlocked=false,
 price=32767,
 scale=1,
 max_quantity=1,
 icon=173,
 on_purchase=function(scene)
  accountant_unlocked=true
 end
}

banker={
 name="banker",
 description="converts "..cash_symbols[2].." into "..cash_symbols[3],
 unlocked=false,
 price=32767,
 scale=2,
 max_quantity=1,
 icon=174,
 on_purchase=function(scene)
  banker_unlocked=true
 end
}

blockchain={
 name="blochchain",
 description="converts "..cash_symbols[3].." into "..cash_symbols[4],
 unlocked=false,
 price=32767,
 scale=3,
 max_quantity=1,
 icon=175,
 on_purchase=function(scene)
  blockchain_unlocked=true
 end
}

sales={
 name="sales person",
 description="increase the number of jams sold",
 unlocked=false,
 price=1,
 scale=2,
 max_quantity=32767,
 icon=191,
 on_purchase=function(scene)
  global_sale_volume=increment(global_sale_volume)
 end
}

marketer={
 name="marketer",
 description="increases rate of demand growth",
 unlocked=false,
 price=1,
 scale=3,
 max_quantity=32767,
 icon=190,
 on_purchase=function(scene)
  global_demand_rate_mod=increment(global_demand_rate_mod)
 end
}

ceo={
 name="ceo",
 description="increases prices of all jams",
 unlocked=false,
 price=1,
 scale=4,
 max_quantity=32767,
 icon=228,
 on_purchase=function(scene)
  global_marketing_efficiency=increment(global_marketing_efficiency, 0.1)
 end
}
__gfx__
00000000555555555555555555555555555555555555555555555555555555555555555555555555555555555555555500bbbbbbbbbbbbbbbbbbbbbbbbbbbb00
000000000628826006d11d600633326006000060067777600628d1600628776006d14460069aa96006777760067799600bbbbbbbbbbbbbbbbbbbbbbbbbbbbbb0
0070070006828860061111600633336006000060065775600688116006887c600611436006a9aa6006c77c60063795600bbbbbbbbbbbbbbbbbbbbbbbbbbbbbb0
00077000068882600611d16006323360060000600677776006821d6006827760061d446006aaa96006777760067799600bbbbbbbbbb333bbbbbbbbbb333bbbb0
000770006282888661d111166333323660000006677777766888111662887776611144466aa9aa9662881d1667dddd960bbbbbbbbb3333bbbbbbbbb3333bbbb0
007007006888828661111116633233366000000667dddd76628811d66882dd766d11dd4669aa9aa6688211166744ee960bbbbbbbbb38333bbbbbbbb38333bbb0
00000000682828266d11d1d662333326600000066777ee766882d1166288ee76611dee466a9aaa966288d1d66444ee460bbbbbbbb333338bbbbbbb333338bbb0
0000000006666660066666600666666006666660066666600666666006666660066666600666666006666660066666600bbbbb3333333333bbbbbb3833333bb0
0330033000144100044444400aaaaaa00eeeeee00aaaaaa0011111100077770000dddd0000111100000550000deeeeed0bbbb33338338338bbb3333338338bb0
000330000111111044777744aa7777aaee4444eeaa9999aa114444110cccccc00dd111d0011ddd1000555500deeddded0bbbb38333333333bb33333333333bb0
008888001111111147777774a777777ae444444ea999999a14444441cbbcccbcdd1ddd1d11d111d105655650dedeeded0bbb333338bbbbbbbb38333bbbbbbbb0
0888888011111111737777377c7777c7434444349599995942444424bbbcccbbd1dd1d1d1d11d1d155566555dededded0bb33333333bbbbbb333338bbbbbbbb0
08888880111111117777777777777777444444449999999944444444bbccccccd1d1dd1d1d1d11d155566555dedeeeed0bb38338338bbbbb33333333bbbbbbb0
08888880111111117dddddd77dddddd74dddddd49dddddd94dddddd4ccccbbccd1dd11dd1d11dd1105655650deeddddd0bb33333333bbbbb38338338bbbbbbb0
00888800011111107777eee77777eee74444eee49999eee94444eee40cccbbc00d1dddd001d1111000555500dddeee000bbbbbbbbbbbbbbb33333333bbbbbbb0
00088000001111000777eee00777eee00444eee00999eee00444eee00077770000d1dd00001d11000005500000dddee000bbbbbbbbbbbbbbbbbbbbbbbbbbbb00
000070005555555555555555bbbbbb3b55555555555555555555555555555555ddddd57777777777775dd5777775dddd5555555555dddddddddddd5555dddd55
000077000677776006777760b3bbbb3b06777760067777600677776006777760ddddd57777777777775dd5777775ddddd555555ddddddddddddddddddddddddd
0000777006cbcc6006cbcc603bbbb3bb06cbcc6006cbcc6006cbcc6006cbcc60ddddd57777777777775dd5777775ddddd555555ddddddddddddddddddddddddd
7777777706bbcc6006bbcc603bbb3bbb06bbcc6006bbcc6006bbcc6006bbcc60ddddd57777777777775dd5777775ddddd555555ddddddddddddddddddddddddd
777777776ccccbc6611d1d16bb3b3bbb6882828667777776611d828665114446ddddd57777777777775dd5777775dddddd5555dddddddddddddddddddddddddd
000077706bcbbbc66d11d116b33bbb3b6288288667dddd766d1128866115dd46ddddd57777777777775dd5777775dddddd5555dddddddddddddddddddddddddd
000077006777777661d111d6bbbbb3bb682888266777ee7661d188266511ee46ddddd57777777777775dd5777775dddddd5555dddddddddddddddddddddddddd
0000700006666660066666603bbbb3bb06666660066666600666666006666660ddddd57676767676765dd5767675dddddd5555dddddddddddddddddddddddddd
0000000000000000000555000000000000000000dd5555dddd5555dddddddddd5555555555555555555555555555555507777770555555550000000000004444
0003330000000000055555550003330000033300dd5555dddd5555dddddddddd067777600677de6006115160061151607ffffff75d5555d50004330000004444
0033330006600660055555550033330000333300dd5555dd555555555555555506cbcc6006cbdd6006511560065115600fcffcf051586515003a33000000aaaa
0038333006600660555555550033333000313330dd5555dd555555555555555506bbcc6006bced60061511600615116008ffff805d5885d500aa34300000aaaa
0333338006660666555555550333333003333310dd5555dd5555555555555555628844466bbcddd66882ddd66777ddd6f0eeee0f5155551504333a30000aaaaa
3333333366666666555555553333333333333333dd5555dddd5555dddddddddd6882dd466ccbede66288ede667ddede60eeeeee0550000553a33aa3400aaaaa0
3833833856565656055555503333333331331331dd5555dddd5555dddddddddd6288ee466777ded66882ded66777ded6eeeeeeee50000005aa33333a0aaaaa00
3333333366666666000055003333333333333333dd5555dddd5555dddddddddd06666660066666600666666006666660eeeeeeee50000005333333aaaaaa0000
55555555555555555555555500dddddddddddddddddddddddddddd00009999977777777777777777779999000066666666666666666666666666660055555555
06947860065d516006dede600dddddddddddddddddd444444444ddd009999997777777fffffffff7777999900667777776666666666666666666666006777760
06947860061ede6006eddd600dddddddd55555555dd4fffffff4ddd00999997777fffffffffffffff7779990067ffffff7665555666666666666666006cbcb60
06947860065d5d6006dded600dd5555555588826ddd48f8f8f84ddd009999977fffffffffffffffff7779990066fcffcf6665aa5777777666666666006bcbc60
6ed654a66ede1ed66dedddd60ddd628826882886ddd444444444ddd0099997778888888fff8888888f7779900668ffff86665aa7ffffff76655556606511ddd6
6ed3e4a6615d5d566eddede60ddd682886288826ddd4fffffff4ddd00999777f8fcccf88888fcccf8ff7779006f6eeee6f665555fcffcf6665aa56606151ede6
6edce9a66e1ede166dedded60ddd6888268828886dd41f1f1f14ddd0099977ff8fcccf8fff8fcccf8fff7790066eeeeee65555558ffff86665aa56606515ded6
0666666006666660066666600dd62855555555886dd444444444ddd0099777ff8fcccf8fff8fcccf8fff779006eeee777777666feeeeeef66555566006666660
5555555555555555555555550dd68886288268826dd4fffffff4ddd0099999ff8888888fff8888888fff999006eee7ffffff7665555eee655555555055555555
0656556006d1d16006dddd600dd6828682886886ddd49f9f9f94ddd0099999ffffffffff9fffffffffff9990066666fcffcf6665aa5eeee56666665006777760
06555560061d1d6006dddd600ddd66668882666dddd444444444ddd0099999fffffffff99fffffffffff99900666668ffff86665aa5eeee56666665006cbcb60
0655656006d1d16006dddd600ddddd62828886ddddd4f6fff6f4ddd0099999fffff88ffffff88ffffff9999006666f6eeee6f665555666666666666006bcbc60
655555566d1d1d166dddddd60ddddd68888286ddddd4616f6864ddd00999999fffff88888888ffffff999990066666eeeeee655555555666666666606288ddd6
6565565661d1d1d66dddddd60ddddd68282826ddddd4666f6664ddd009999999fff8888888888fff9999999006666eeeeeeee56666665666666666606828ede6
655555566d1d1d166dddddd60dddddd666666dddddd444444444ddd00999999999fffffffffffff99999999006666eeeeeeee56666665666666666606282ded6
06666660066666600666666000dddddddddddddddddddddddddddd00009999999eeeffffffffeee9999999000066666666666666666666666666660006666660
55555555555555555555555500000000000000000000000000000000000000000000000000000000000000000000000000000000000000000000000055555555
0611116006ad5a600677446000000000000000000000000000000000000000000000000000000000000000000000000000000000000000000000000006444460
06111160061ede600657436000000000000000000000000000000000000000000000000000000000000000000000000000000000000000000000000006c44c60
06111160065dad600677446000000000000000000000000000000000000000000000000000000000000000000000000000000000000000000000000006444460
611111166ede1ed6677744460000000000000000000000000000000000000000000000000000000000000000000000000000000000000000000000006288ddd6
6111111661ad5d5667dddd460000000000000000000000000000000000000000000000000000000000000000000000000000000000000000000000006828ede6
611111166e1eaea66777ee460000000000000000000000000000000000000000000000000000000000000000000000000000000000000000000000006282ded6
06666660066666600666666000000000000000000000000000000000000000000000000000000000000000000000000000000000000000000000000006666660
55555555555555555555555500000000000000000000000000000000000000000000000000000000000000000000000000000000000000000000000055555555
0651de600628de600699de6000000000000000000000000000000000000000000000000000000000000000000000000000000000000000000000000006777760
0611dd600688dd600659dd6000000000000000000000000000000000000000000000000000000000000000000000000000000000000000000000000006cbcb60
0611ed600688ed600699ed6000000000000000000000000000000000000000000000000000000000000000000000000000000000000000000000000006bcbc60
6115ddd66882ddd66999ddd60000000000000000000000000000000000000000000000000000000000000000000000000000000000000000000000006777ddd6
6511ede66288ede669ddede600000000000000000000000000000000000000000000000000000000000000000000000000000000000000000000000067ddede6
6115ded66882ded66999ded60000000000000000000000000000000000000000000000000000000000000000000000000000000000000000000000006777ded6
06666660066666600666666000000000000000000000000000000000000000000000000000000000000000000000000000000000000000000000000006666660
00000000007777777777777000000000000000000077777777777770000000000000000000777777777777700000000000000000000000000000000000000000
00000000777777777777777700000000000000007777777777777777000000000000000077777777777777770000000000000000000000000000000000000000
00000077777777777777777770000000000000777777777777777777700000000000007777777777777777777000000000000000000000000000000000000000
0000007777777fffffffff77770000000000007777777fffffffff77770000000000007777777fffffffff777700000000000000000000000000000000000000
000007777fffffffffffffff77700000000007777fffffffffffffff77700000000007777fffffffffffffff7770000000000000000000000000000000000000
0000077fffffffffffffffff777000000000077fffffffffffffffff777000000000077fffffffffffffffff7770000000000000000000000000000000000000
00007778888888fff8888888f777000000007778888888fff8888888f777000000007778888888fff8888888f777000000000000000000000000000000000000
000777f8fcccf88888fcccf8ff777000000777f8fffff88888fffff8ff777000000777f8fffff88888fffff8ff77700000000000000000000000000000000000
00077ff8fcccf8fff8fcccf8fff7700000077ff8fcccf8fff8fcccf8fff7700000077ff8fffff8fff8fffff8fff7700000000000000000000000000000000000
00777ff8fcccf8fff8fcccf8fff7700000777ff8fffff8fff8fffff8fff7700000777ff8fffff8fff8fffff8fff7700000000000000000000000000000000000
00000ff8888888fff8888888fff0000000000ff8888888fff8888888fff0000000000ff8888888fff8888888fff0000000000000000000000000000000000000
00000ffffffffff9fffffffffff0000000000ffffffffff9fffffffffff0000000000ffffffffff9fffffffffff0000000000000000000000000000000000000
00000fffffffff99fffffffffff0000000000fffffffff99fffffffffff0000000000fffffffff99fffffffffff0000000000000000000000000000000000000
00000fffff88ffffff88ffffff00000000000fffff88ffffff88ffffff00000000000fffff88ffffff88ffffff00000000000000000000000000000000000000
000000fffff88888888ffffff0000000000000fffff88888888ffffff0000000000000fffff88888888ffffff000000000000000000000000000000000000000
0000000fff8888888888fff0000000000000000fff8888888888fff0000000000000000fff8888888888fff00000000000000000000000000000000000000000
000000000fffffffffffff0000000000000000000fffffffffffff0000000000000000000fffffffffffff00000000005555555500555000005555005555b000
00000000eeeffffffffeee000000000000000000eeeffffffffeee000000000000000000eeeffffffffeee00000000000613476000c4c000009999005aa5bbb0
00000022eeeeeeeeeeeeeee20000000000000022eeeeeeeeeeeeeee20000000000000022eeeeeeeeeeeeeee200000000068269603044400000c99c005a5555b0
000000222eeeeeeeeeeee22220000000000000222eeeeeeeeeeee22220000000000000222eeeeeeeeeeee2222000000006a5c26034585470004444005555a5bb
000002222222eeeeee22222222e00000000002222222eeeeee22222222e00000000002222222eeeeee22222222e000006cdef1a60058507034999943bb5a5555
0000e22222222222222222222eee00000000e22222222222222222222eee00000000e22222222222222222222eee00006ab3d6e600111077395555930b5555a5
0000ee2222222222222222222eeee0000000ee2222222222222222222eeee0000000ee2222222222222222222eeee0006b9dae8600111007005555000bbb5aa5
0000eeee22222222223322222eeee0000000eeee22222222223322222eeee0000000eeee22222222223322222eeee000066666600550550705555550000b5555
0fffeeee22222222333222222eeeeff00fffeeee22222222333222222eeeeff00fffeeee22222222333222222eeeeff000ffff00000770000007777000aaaa00
ffffeeee22222223322222222eeeefffffffeeee22222223322222222eeeefffffffeeee22222223322222222eeeefffffffffff007777000077ff700aaffa00
ffffeeeee2222888888222222eeeefffffffeeeee2222888888222222eeeefffffffeeeee2222888888222222eeeefff00c99c0500777700007cfc700acfca00
0fffeeeee2228888888882222eeeeff00fffeeeee2228888888882222eeeeff00fffeeeee2228888888882222eeeeff00044445500599500007fff700afffa00
0000eeeee222888888888222eeeee0000000eeeee222888888888222eeeee0000000eeeee222888888888222eeeee0000049940500999905302eee2002888203
0000eeeee222888888888222eeee00000000eeeee222888888888222eeee00000000eeeee222888888888222eeee000009ffff95897777953fe222eff82228f3
00000eeee222288888882222eee0000000000eeee222288888882222eee0000000000eeee222288888882222eee0000000ffff050077770000e232e0082b2800
00000eeee222228888822222eee0000000000eeee222228888822222eee0000000000eeee222228888822222eee0000000ffff050077770000e282e008282800
00000000000000000000000000000000888878874444999999999999999999999999444411111111222222223333333344444444555555556666666677777777
00000000000000000000000000000000878888884449999999999999999999999999944411111111222222223333333344444444555555556666666677777777
00000000000000000000000000000000888888884499999999999999999999999999994411111111222222223333333344444444555555556666666677777777
00000000000000000000000000000000887887884449999999999999999999999999944411111111222222223333333344444444555555556666666677777777
00000000000000000000000000000000888888884444444444444444444444444444444411111111222222223333333344444444555555556666666677777777
00000000000000000000000000000000878878874ffffffffffffffffffffffffffffff411111111222222223333333344444444555555556666666677777777
00000000000000000000000000000000888888884ffffffffffffffffffffffffffffff411111111222222223333333344444444555555556666666677777777
00000000000000000000000000000000887888784ff44f444f444f444ff444f444f444f411111111222222223333333344444444555555556666666677777777
00000000000000000000000000000000dddddddd4f4fff4f4f4f4f444fff4ff4f4f444f48888888899999999aaaaaaaabbbbbbbbcccccccceeeeeeeeffffffff
00000000000000000000000000000000dddddddd4f4fff44ff444f4f4fff4ff444f4f4f48888888899999999aaaaaaaabbbbbbbbcccccccceeeeeeeeffffffff
00000000000000000000000000000000dddddddd4f4f4f4f4f4f4f4f4fff4ff4f4f4f4f48888888899999999aaaaaaaabbbbbbbbcccccccceeeeeeeeffffffff
00000000000000000000000000000000dddddddd4f444f4f4f4f4f4f4ff44ff4f4f4f4f48888888899999999aaaaaaaabbbbbbbbcccccccceeeeeeeeffffffff
00000000000000000000000000000000dddddddd4ffffffffffffffffffffffffffffff48888888899999999aaaaaaaabbbbbbbbcccccccceeeeeeeeffffffff
00000000000000000000000000000000dddddddd4ffffffffffffffffffffffffffffff48888888899999999aaaaaaaabbbbbbbbcccccccceeeeeeeeffffffff
00000000000000000000000000000000dddddddd444444444444444444444444444444448888888899999999aaaaaaaabbbbbbbbcccccccceeeeeeeeffffffff
00000000000000000000000000000000dddddddd999999999999999999999999999999998888888899999999aaaaaaaabbbbbbbbcccccccceeeeeeeeffffffff
00000000000000000000000000000000000444400000000000000000000000000000000000000000000000000000000000000000000000000000000000000000
000000000000000000000000000000000044ff400003330000033300000331100003550000033300000000000000000000000000000000000000000000000000
000000000000000000000000000000000041f140003333000033330000333110003355000033ee00000000000000000000000000000000000000000000000000
00000000000000000000000000000000004fff4000333770003dd33000333330003333300033ee30000000000000000000000000000000000000000000000000
000000000000000000000000000000009056d65003333cb0033dd33003333330055333300ee33330000000000000000000000000000000000000000000000000
000000000000000000000000000000009f55d55fccc333333333333331133333355333333ee33333000000000000000000000000000000000000000000000000
0000000000000000000000000000000000555550bcc333cbdd3333dd31133311333333553333ee33000000000000000000000000000000000000000000000000
000000000000000000000000000000000055d550bbc333bbdd3333dd33333311333333553333ee33000000000000000000000000000000000000000000000000
__map__
ddddddddddddddccdfdfdfdfdfdfdfdfd4d4d4d4d4d4d4ccdfdfdfdfdfdfdfdfccccccccccccccccdfdfdfdfdfdfdfdfcecececececececccececececececece00000000000000000000000000000000000000000000000000000000000000000000000000000000000000000000000000000000000000000000000000000000
ddddddddddddddccdfdfdfdfdfdfdfdf28292a292a292bccdfdfdfdfdfdfdfdfccdac5c6c7c8daccdfdfdfdfdfdfdfdfcecececececececccececececececece00000000000000000000000000000000000000000000000000000000000000000000000000000000000000000000000000000000000000000000000000000000
ddddddddddddddccdfdfdfdfdfdfdfdf2e2c2f2c2f2c2dccdfdfdfdfdfdfdfdfccdad5d6d7d8daccdfdfdfdfdfdfdfdfcecececececececccececececececece00000000000000000000000000000000000000000000000000000000000000000000000000000000000000000000000000000000000000000000000000000000
ddddddddddddddccdfdfdfdfdfdfdfdfd4cd373637cdd4ccdfdfdfdfdfdfdfdfccdadadadadadaccdfdfdfdfdfdfdfdfcecececececececccececececececece00000000000000000000000000000000000000000000000000000000000000000000000000000000000000000000000000000000000000000000000000000000
ddddddddddddddccdfdfdfdfdfdfdfdfd4d4d435d4d4d4ccdfdfdfdfdfdfdfdfccdadadadadadaccdfdfdfdfdfdfdfdfcecececececececccececececececece00000000000000000000000000000000000000000000000000000000000000000000000000000000000000000000000000000000000000000000000000000000
ddddddddddddddccdfdfdfdfdfdfdfdfd4d4d435d4d4d4ccdfdfdfdfdfdfdfdfccdadadadadadaccdfdfdfdfdfdfdfdfcecececececececccececececececece00000000000000000000000000000000000000000000000000000000000000000000000000000000000000000000000000000000000000000000000000000000
23232323232323ccdfdfdfdfdfdfdfdfd4d4d42cd4d4d4ccdfdfdfdfdfdfdfdfccdadadadadadaccdfdfdfdfdfdfdfdfcecececececececccececececececece00000000000000000000000000000000000000000000000000000000000000000000000000000000000000000000000000000000000000000000000000000000
23232323232323ccdfdfdfdfdfdfdfdfd4d4d4d4d4d4d4ccdfdfdfdfdfdfdfdfccccccccccccccccdfdfdfdfdfdfdfdfcecececececececccececececececece00000000000000000000000000000000000000000000000000000000000000000000000000000000000000000000000000000000000000000000000000000000
23232323232323ccdfdfdfdfdfdfdfdfd4d4d4d4d4d4d4ccdfdfdfdfdfdfdfdfccdfdfdfdfdfdfccdfdfdfdfdfdfdfdfcecececececececccececececececece00000000000000000000000000000000000000000000000000000000000000000000000000000000000000000000000000000000000000000000000000000000
23232323232323ccdfdfdfdfdfdfdfdfcdcdcdcdcdcdcdccdfdfdfdfdfdfdfdfccdfdfdfdfdfdfccdfdfdfdfdfdfdfdfcecececececececccececececececece00000000000000000000000000000000000000000000000000000000000000000000000000000000000000000000000000000000000000000000000000000000
23232323232323ccdfdfdfdfdfdfdfdfcdcdcdcdcdcdcdccdfdfdfdfdfdfdfdfccdfdfdfdfdfdfccdfdfdfdfdfdfdfdfcecececececececccececececececece00000000000000000000000000000000000000000000000000000000000000000000000000000000000000000000000000000000000000000000000000000000
23232323232323ccdfdfdfdfdfdfdfdfcdcdcdcdcdcdcdccdfdfdfdfdfdfdfdfccdfdfdfdfdfdfccdfdfdfdfdfdfdfdfcecececececececccececececececece00000000000000000000000000000000000000000000000000000000000000000000000000000000000000000000000000000000000000000000000000000000
cccccccccccccccccccccccccccccccccccccccccccccccccccccccccccccccccccccccccccccccccccccccccccccccccccccccccccccccccccccccccccccccc00000000000000000000000000000000000000000000000000000000000000000000000000000000000000000000000000000000000000000000000000000000
cccccccccccccccccccccccccccccccccccccccccccccccccccccccccccccccccccccccccccccccccccccccccccccccccccccccccccccccccccccccccccccccc00000000000000000000000000000000000000000000000000000000000000000000000000000000000000000000000000000000000000000000000000000000
cccccccccccccccccccccccccccccccccccccccccccccccccccccccccccccccccccccccccccccccccccccccccccccccccccccccccccccccccccccccccccccccc00000000000000000000000000000000000000000000000000000000000000000000000000000000000000000000000000000000000000000000000000000000
cccccccccccccccccccccccccccccccccccccccccccccccccccccccccccccccccccccccccccccccccccccccccccccccccccccccccccccccccccccccccccccccc00000000000000000000000000000000000000000000000000000000000000000000000000000000000000000000000000000000000000000000000000000000
